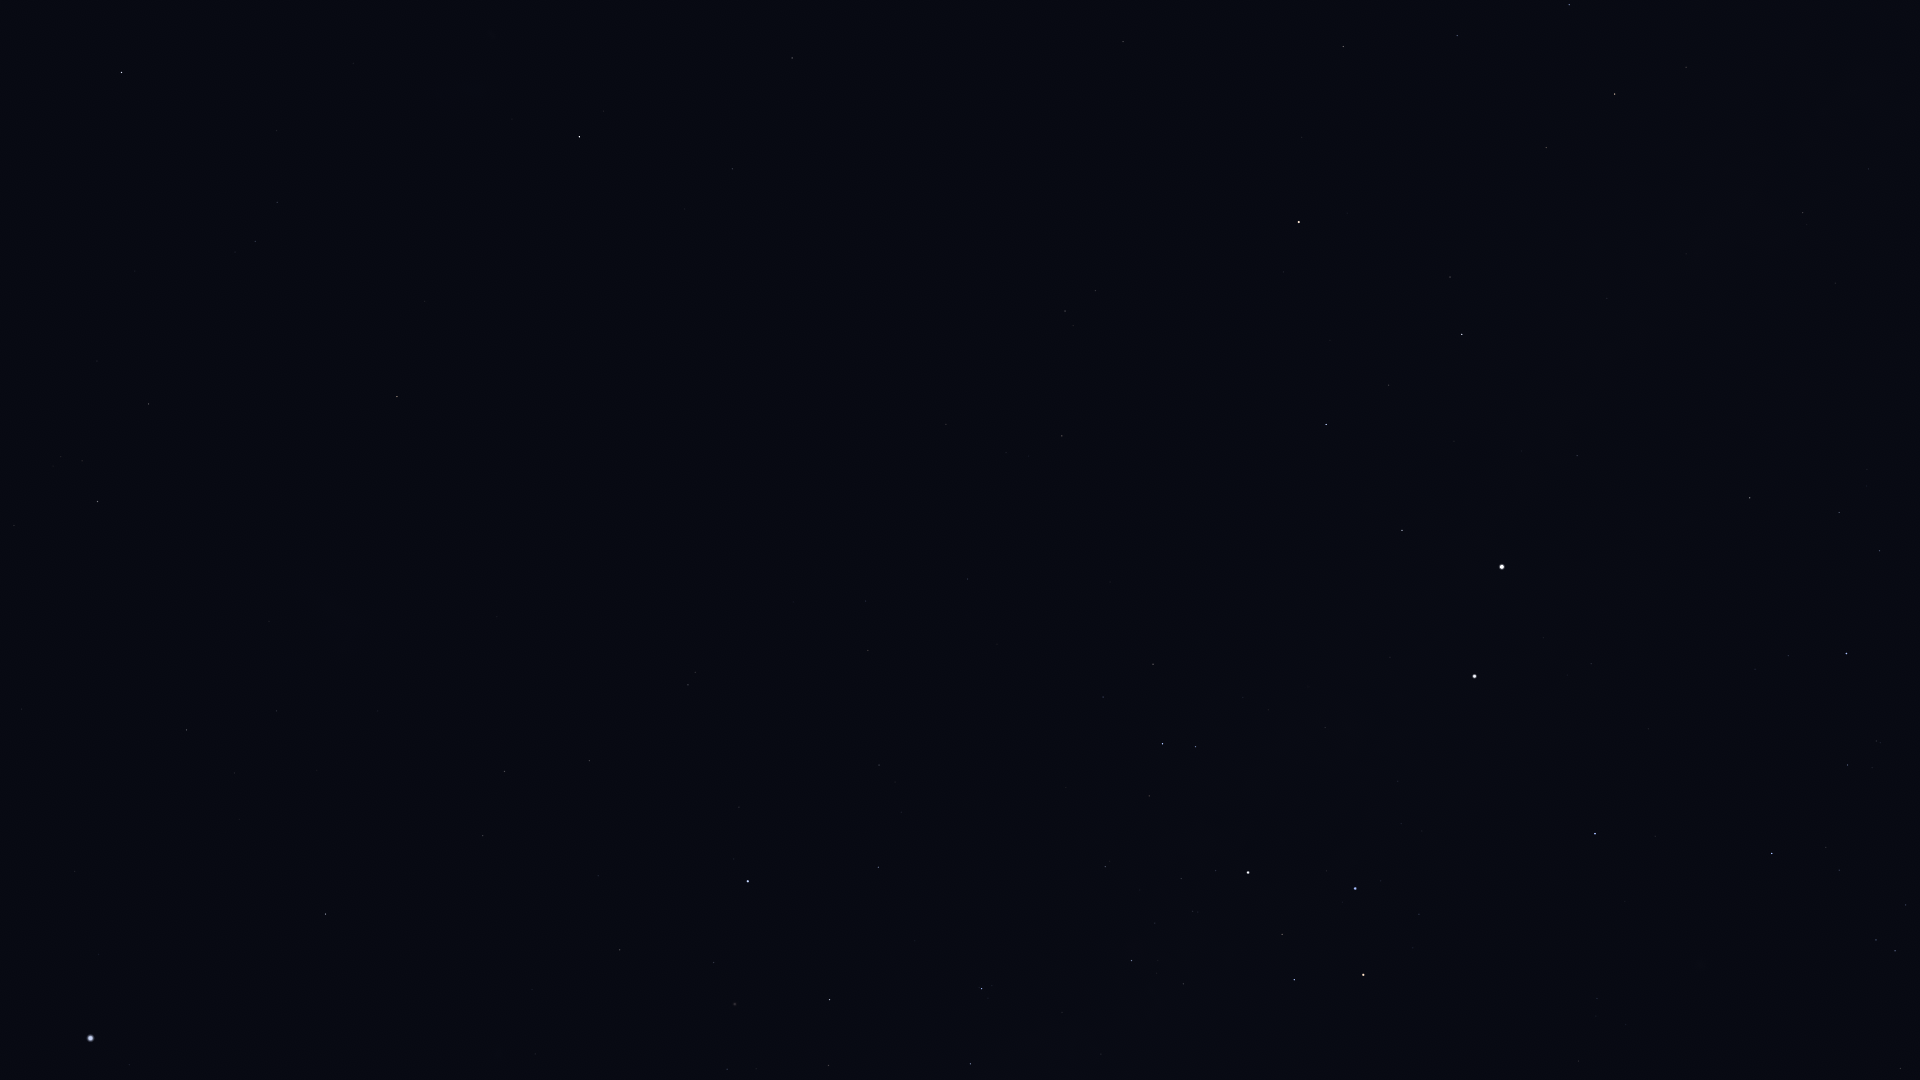

Values plotted in this chart, from the file beside it:
Star_ID, Name, X, Y
2021, HIP 2021, 579, 137
5529, Emiw, 302, 11
9236, HIP 9236, 122, 72
11001, HIP 11001, 277, 202
12394, HIP 12394, 255, 241
14240, HIP 14240, 15, 271
17440, HIP 17440, 149, 404
17678, HIP 17678, 397, 397
18597, HIP 18597, 61, 457
19780, HIP 19780, 97, 501
19921, HIP 19921, 14, 525
21949, HIP 21949, 333, 518
25918, HIP 25918, 495, 544
26069, HIP 26069, 186, 730
26380, Bubup, 442, 585
27100, HIP 27100, 276, 711
27530, HIP 27530, 75, 871
27890, HIP 27890, 234, 773
30438, Canopus, 90, 1038
32607, HIP 32607, 325, 914
34481, HIP 34481, 504, 771
35228, HIP 35228, 483, 836
37284, Ceibo, 653, 632
37504, HIP 37504, 589, 761
39794, HIP 39794, 598, 876
40702, HIP 40702, 688, 685
41312, HIP 41312, 620, 950
44382, HIP 44382, 714, 962
45238, Miaplacidus, 748, 881
50099, HIP 50099, 878, 867
51839, HIP 51839, 868, 650
52419, HIP 52419, 982, 989
56561, HIP 56561, 1131, 961
57291, Uklun, 1213, 1040
57363, HIP 57363, 1105, 867
59747, Imai, 1294, 980
60000, HIP 60000, 967, 579
60260, Ginan, 1282, 934
60644, Tupã, 1230, 857
60718, Acrux, 1248, 873
61084, Gacrux, 1363, 975
61199, HIP 61199, 1103, 697
61585, HIP 61585, 1162, 744
62322, HIP 62322, 1195, 747
62434, Mimosa, 1355, 889
65936, HIP 65936, 1900, 1069
66047, Dofida, 1720, 946
66657, HIP 66657, 1595, 834
67464, HIP 67464, 1895, 951
67472, HIP 67472, 1876, 940
68282, HIP 68282, 1839, 870
68702, Hadar, 1474, 676
70576, HIP 70576, 1876, 741
70638, HIP 70638, 946, 424
71536, HIP 71536, 1788, 656
71680, Men, 415, 531
71681, Toliman, 1502, 567
71683, Rigil Kentaurus, 1502, 567
71860, HIP 71860, 1846, 654
71908, HIP 71908, 1402, 530
... 23 more rows
